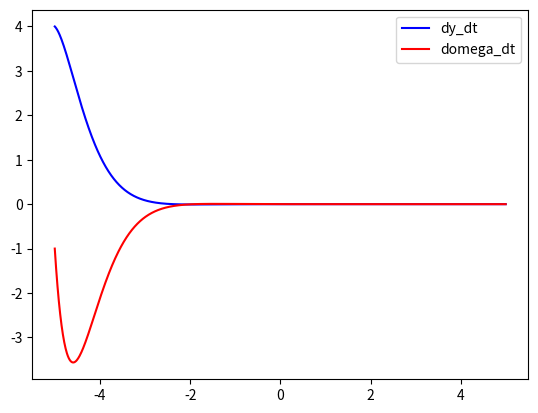

Reproduce this figure in Python.
import numpy as np
from scipy.integrate import odeint
import matplotlib.pyplot as plt

x = np.arange(-5, 5, 0.01) 

def diff_func(v, x):
    
    y , omega  = v
    
    dy_dt = omega
    
    domega_dt = -4*omega - 5*y
    
    return dy_dt , domega_dt

y0 = 4
omega0 = - 1


v0 = y0, omega0

sol = odeint(diff_func, v0, x)  

plt.plot(x, sol[:, 0], "b", label = "dy_dt")
plt.plot(x, sol[:, 1], "r", label = "domega_dt")

plt.legend()
plt.show()    
